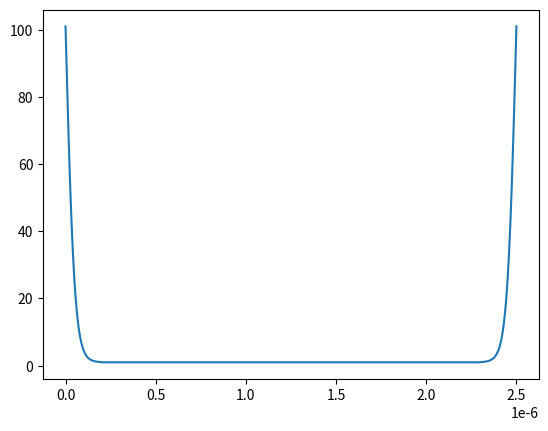

Here is the Python script that generated this plot:
import matplotlib.pyplot as plt
import numpy as np

def f(x):
    return step(-x+200e-9)*(100*np.tanh((-x) / 50e-9) + 101) + step(x-2300e-9)*(100*np.tanh((x-2500e-9)/ 50e-9) + 101) + step(x-200e-9) - step(x-2300e-9)

def g(x):
    return 1 + 1000 * (np.exp(-(x)**2 / 500e-18 ) + np.exp(-(x-1200e-9)**2 / 2000e-18))

def h(x):
    return  1000* (1 / (1 + np.exp(x)) + 1 / (1 + np.exp(-x + 800))) + 1

x = np.linspace(0, 2500e-9, 5000)

def step(x):
    return 1 * (x > 0)

plt.plot(x, f(x))
plt.show()
